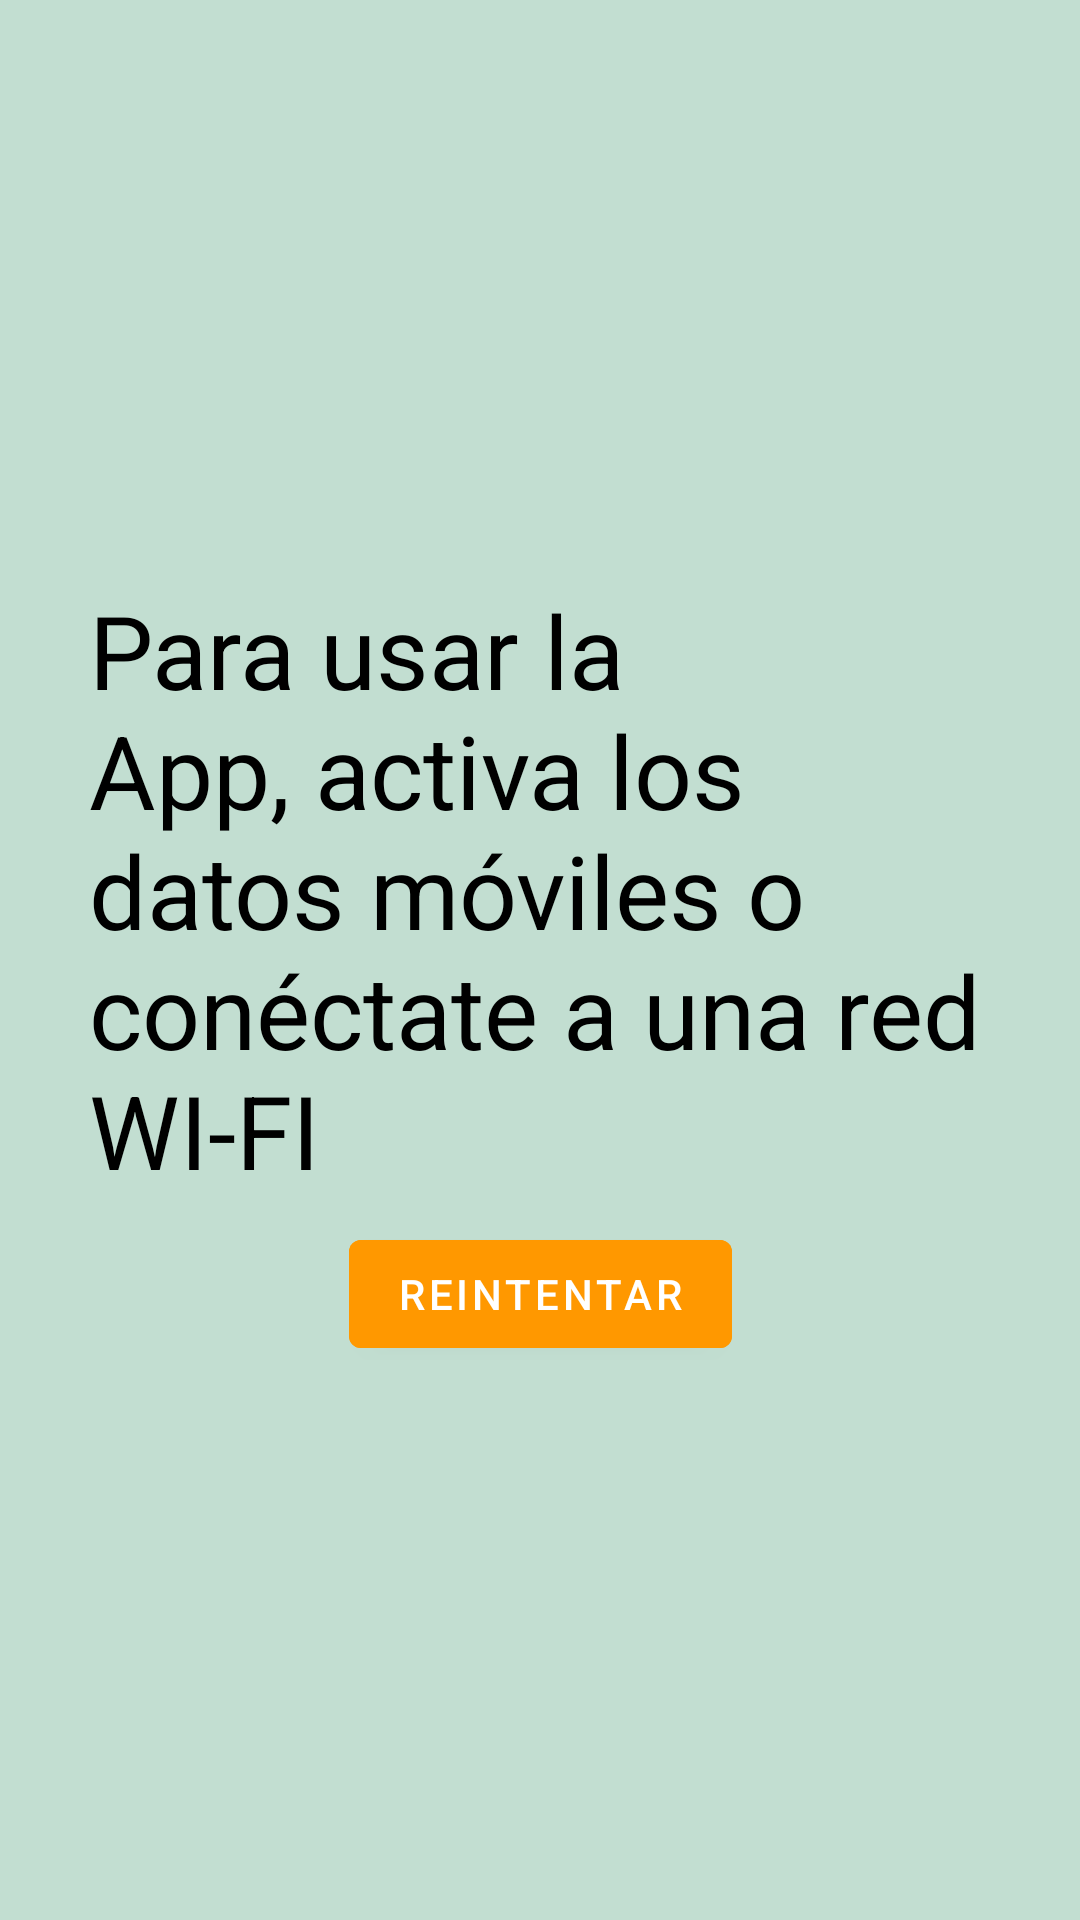

Layout XML and referenced resources for this Android screen:
<!-- AndroidManifest.xml: application theme Theme.Pdm_alquilerMesasProyectoFinal -->
<!-- res/layout/activity_sin_internet.xml -->
<?xml version="1.0" encoding="utf-8"?>
<androidx.constraintlayout.widget.ConstraintLayout xmlns:android="http://schemas.android.com/apk/res/android"
    xmlns:app="http://schemas.android.com/apk/res-auto"
    xmlns:tools="http://schemas.android.com/tools"
    android:layout_width="match_parent"
    android:layout_height="match_parent"
    android:background="#C2DED1"
    tools:context=".SinInternetActivity">

    <TextView
        android:id="@+id/textView8"
        android:layout_width="300dp"
        android:layout_height="wrap_content"
        android:text="Para usar la App, activa los datos móviles o conéctate a una red WI-FI"
        android:textColor="#000000"
        android:textColorHint="#000000"
        android:textSize="34sp"
        app:layout_constraintBottom_toBottomOf="parent"
        app:layout_constraintEnd_toEndOf="parent"
        app:layout_constraintHorizontal_bias="0.495"
        app:layout_constraintStart_toStartOf="parent"
        app:layout_constraintTop_toTopOf="parent"
        app:layout_constraintVertical_bias="0.446" />

    <Button
        android:id="@+id/button5"
        android:layout_width="wrap_content"
        android:layout_height="wrap_content"
        android:layout_marginTop="8dp"
        android:backgroundTint="#FF9800"
        android:onClick="btnReconectar"
        android:text="REINTENTAR"
        app:layout_constraintEnd_toEndOf="parent"
        app:layout_constraintStart_toStartOf="parent"
        app:layout_constraintTop_toBottomOf="@+id/textView8" />
</androidx.constraintlayout.widget.ConstraintLayout>
<!-- resources referenced by this layout -->
<resources>
  <style name="Theme.Pdm_alquilerMesasProyectoFinal" parent="Theme.MaterialComponents.DayNight.NoActionBar">
          
          <item name="colorPrimary">@color/purple_500</item>
          <item name="colorPrimaryVariant">@color/purple_700</item>
          <item name="colorOnPrimary">@color/white</item>
          
          <item name="colorSecondary">@color/teal_200</item>
          <item name="colorSecondaryVariant">@color/teal_700</item>
          <item name="colorOnSecondary">@color/black</item>
          
          <item name="android:statusBarColor" tools:targetApi="l">?attr/colorPrimaryVariant</item>
          
      </style>
  <!-- not gathered from this repository: default colours our renderer supplied (Android Studio template values) -->
  <color name="purple_500">#FF6200EE</color>
  <color name="purple_700">#FF3700B3</color>
  <color name="teal_200">#FF03DAC5</color>
  <color name="teal_700">#FF018786</color>
  <color name="black">#FF000000</color>
  <color name="white">#FFFFFFFF</color>
</resources>
